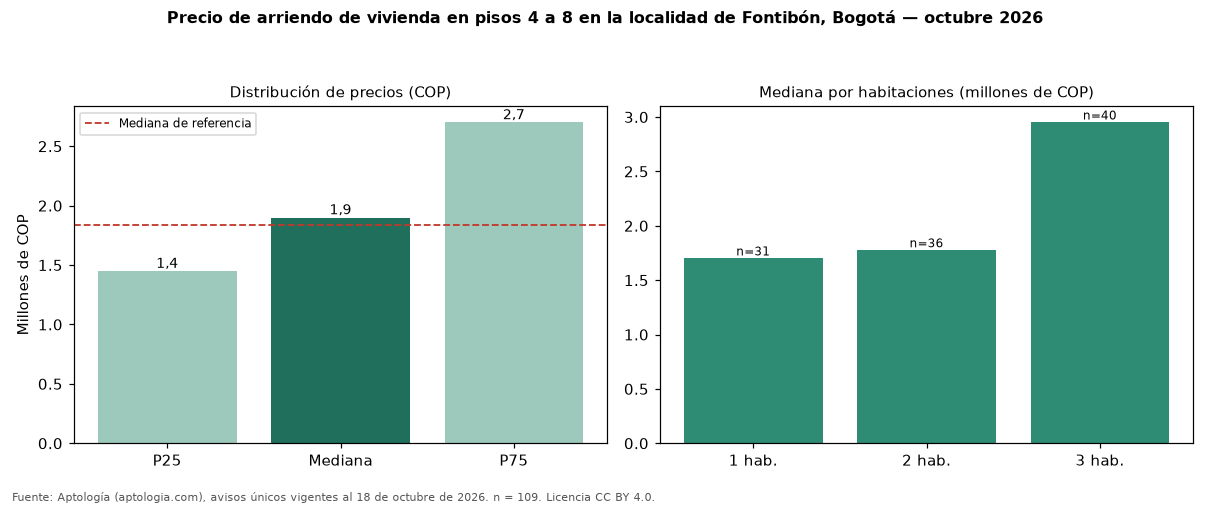

The table this chart was drawn from, first rows:
seccion, metrica, valor_cop, n
precio, p25, 1449000, 109
precio, mediana, 1900000, 109
precio, p75, 2700000, 109
cop_por_m2, p25, 32353, 109
cop_por_m2, mediana, 43243, 109
cop_por_m2, p75, 53488, 109
area, area_mediana_m2, 47.0, 109
habitaciones, 1, 1700000, 31
habitaciones, 2, 1775000, 36
habitaciones, 3, 2950000, 40
administracion, mediana, 205100, 24
estrato, moda, 3, 
parqueadero, porcentaje_con_parqueadero, 45.9, 109
referencia, mediana_referencia, 1833850, 736
referencia, mediana_cop_por_m2_referencia, 41176, 736
